Image classification data set "KTH-TIPS2-b" (pthpth/TextureClassification on GitHub). Class labels (8): aluminium foil, corduroy, cotton, cracker, lettuce leaf, linen, white bread, wood.

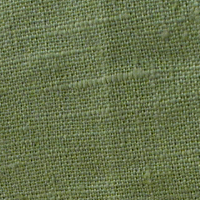
Label: linen

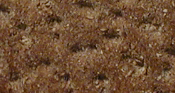
Label: cracker

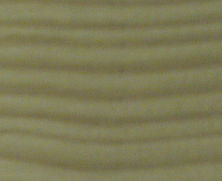
Label: wood

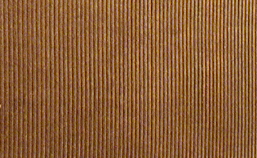
Label: corduroy

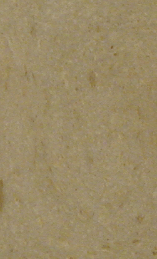
Label: white bread

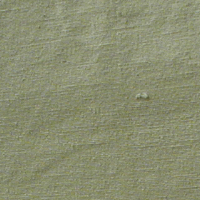
Label: cotton
